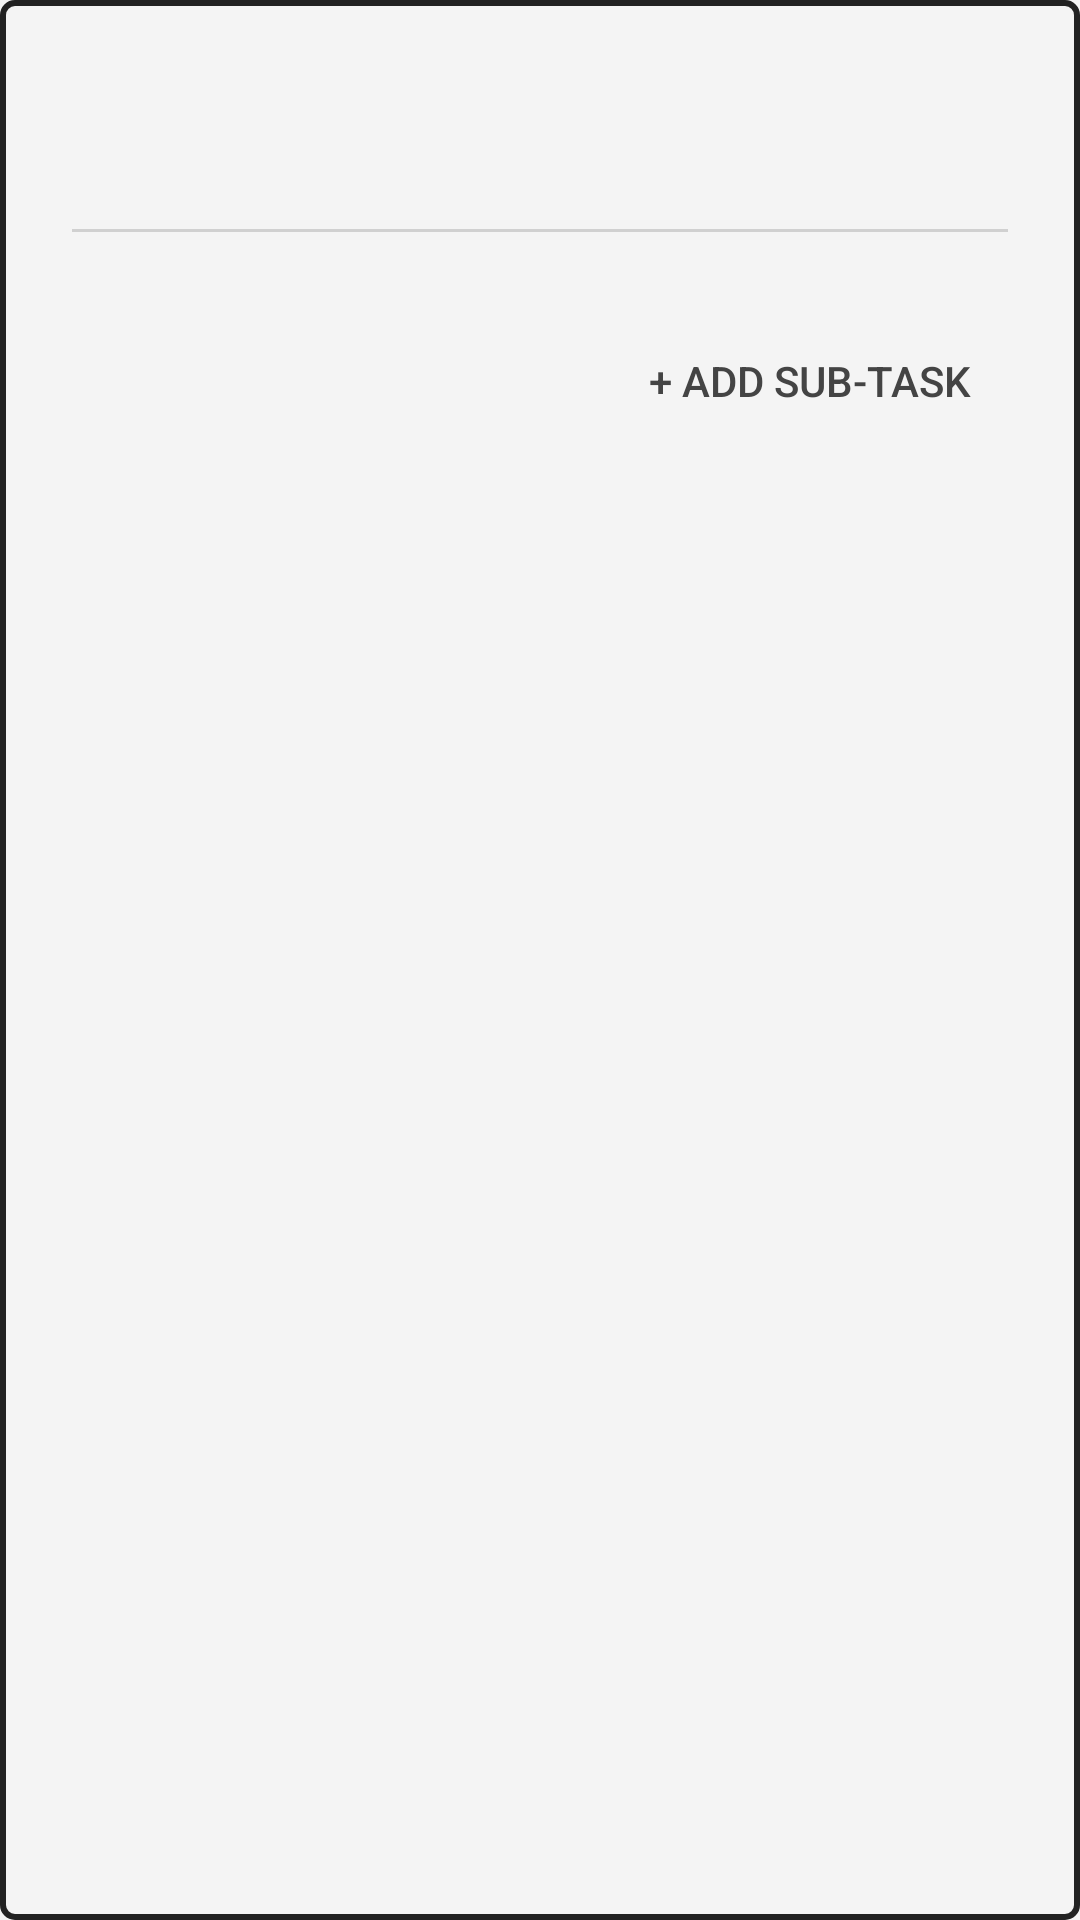

Here is an Android app screen rendered from its layout file. Give the layout XML and the strings, colors and styles it references.
<!-- AndroidManifest.xml: application theme Theme.BuJo -->
<!-- res/layout/dialog_task_detail.xml -->
<?xml version="1.0" encoding="utf-8"?>
<LinearLayout xmlns:android="http://schemas.android.com/apk/res/android"
    android:layout_width="match_parent"
    android:layout_height="wrap_content"
    android:orientation="vertical"
    android:background="@drawable/shape_bujo_page"
    android:padding="24dp">

    
    <LinearLayout
        android:layout_width="match_parent"
        android:layout_height="wrap_content"
        android:orientation="horizontal"
        android:gravity="center_vertical">

        <TextView
            android:id="@+id/detail_title"
            android:layout_width="match_parent"
            android:layout_height="wrap_content"
            android:textColor="@color/bujo_text"
            android:textSize="24sp"
            android:textStyle="bold" />
    </LinearLayout>

    <View
        android:layout_width="match_parent"
        android:layout_height="1dp"
        android:background="@color/bujo_divider"
        android:layout_marginTop="20dp"
        android:layout_marginBottom="12dp" />

    
    <LinearLayout
        android:id="@+id/detail_subtask_container"
        android:layout_width="match_parent"
        android:layout_height="wrap_content"
        android:orientation="vertical">
        
    </LinearLayout>

    <Button
        android:id="@+id/btn_detail_add_subtask"
        android:layout_width="wrap_content"
        android:layout_height="wrap_content"
        android:text="@string/ui_add_sub_task_8a91f5"
        android:textSize="14sp"
        android:minHeight="0dp"
        android:minWidth="0dp"
        android:padding="12dp"
        android:background="?android:attr/selectableItemBackground"
        android:textColor="@color/bujo_text_secondary"
        android:layout_gravity="right"
        android:layout_marginTop="16dp" />

</LinearLayout>
<!-- resources referenced by this layout -->
<resources>
  <color name="bujo_divider">#D0D0D0</color>
  <color name="bujo_text">#111111</color>
  <color name="bujo_text_secondary">#444444</color>
  <!-- drawable shape_bujo_page (drawable) -->
  <?xml version="1.0" encoding="utf-8"?>
  <shape xmlns:android="http://schemas.android.com/apk/res/android">
      <solid android:color="@color/bujo_background" />
      <stroke android:width="2dp" android:color="@color/bujo_box_border" />
      <corners android:radius="4dp" />
  </shape>
  <string name="ui_add_sub_task_8a91f5" formatted="false">+ Add Sub-task</string>
  <style name="Theme.BuJo" parent="Theme.AppCompat.DayNight.NoActionBar">
          <item name="colorPrimary">@color/black</item>
          <item name="colorPrimaryDark">@color/black</item>
          <item name="colorAccent">@color/black</item>
  
          
          <item name="android:windowBackground">@color/bujo_background</item>
      </style>
  <color name="bujo_background">#F4F4F4</color>
  <color name="bujo_box_border">#222222</color>
  <color name="black">#FF000000</color>
</resources>
